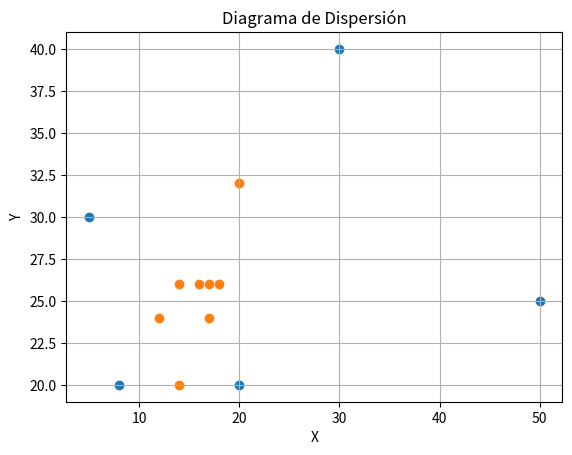

Generate this figure with matplotlib:
import matplotlib.pyplot as plt
import numpy as np

# Datos de las variables X y Y
X = [5, 8, 20, 30, 50]
Y = [30, 20, 20, 40, 25]

# a. Diagrama de dispersión
plt.scatter(X, Y)
plt.title("Diagrama de Dispersión")
plt.xlabel("X")
plt.ylabel("Y")
plt.grid(True)
plt.show()

# c. Calcular la covarianza muestral
covarianza_muestral = np.cov(X, Y, ddof=1)[0][1]

# d. Calcular el coeficiente de correlación de Pearson
coef_correlacion = np.corrcoef(X, Y)[0][1]

covarianza_muestral, coef_correlacion

# Nuevos datos de las variables X y Y
X_new = [20, 17, 17, 14, 16, 12, 14, 18]
Y_new = [32, 26, 24, 26, 26, 24, 20, 26]

# a. Diagrama de dispersión para las nuevas observaciones
plt.scatter(X_new, Y_new)
plt.title("Diagrama de Dispersión")
plt.xlabel("X")
plt.ylabel("Y")
plt.grid(True)
plt.show()

# c. Calcular la covarianza muestral
covarianza_muestral_new = np.cov(X_new, Y_new, ddof=1)[0][1]

# d. Calcular el coeficiente de correlación de Pearson
coef_correlacion_new = np.corrcoef(X_new, Y_new)[0][1]

covarianza_muestral_new, coef_correlacion_new